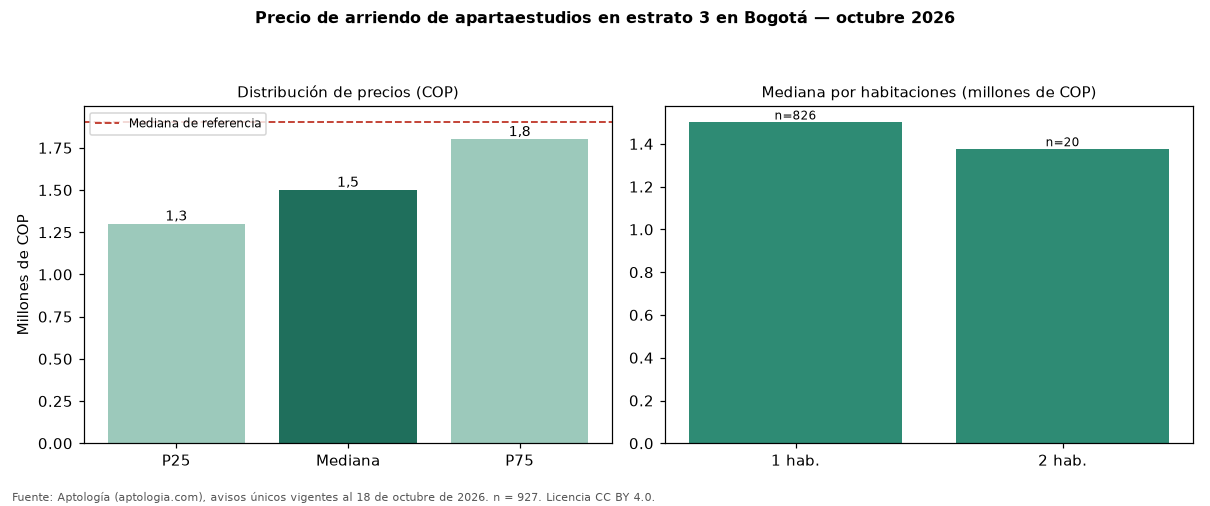

The table this chart was drawn from, first rows:
seccion, metrica, valor_cop, n
precio, p25, 1300000, 927
precio, mediana, 1500000, 927
precio, p75, 1800000, 927
cop_por_m2, p25, 40062, 927
cop_por_m2, mediana, 51613, 927
cop_por_m2, p75, 65054, 927
area, area_mediana_m2, 30.0, 927
habitaciones, 1, 1500000, 826
habitaciones, 2, 1375000, 20
administracion, mediana, 210000, 269
estrato, moda, 3, 
parqueadero, porcentaje_con_parqueadero, 16.3, 927
referencia, mediana_referencia, 1900000, 3004
referencia, mediana_cop_por_m2_referencia, 62179, 3004
